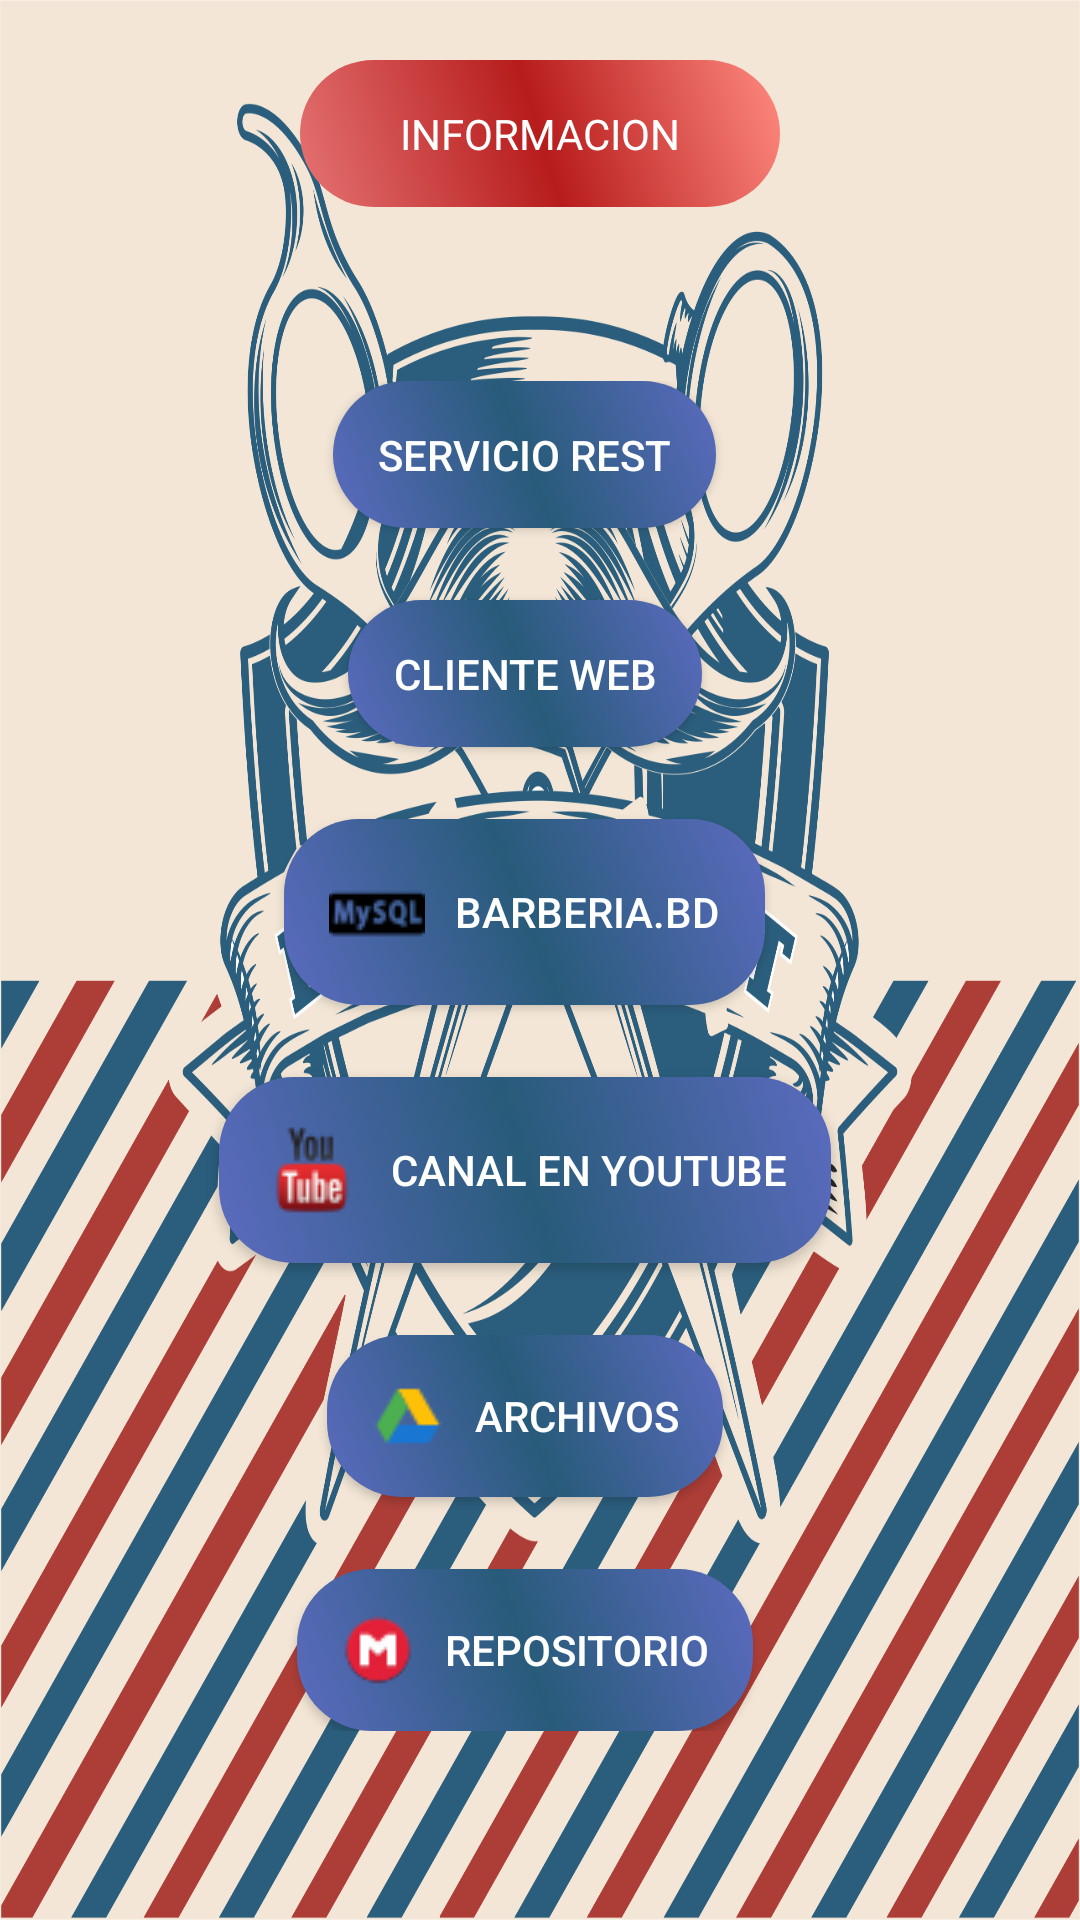

Here is an Android app screen rendered from its layout file. Give the layout XML and the strings, colors and styles it references.
<!-- AndroidManifest.xml: application theme AppTheme -->
<!-- res/layout/activity_info.xml -->
<LinearLayout
    xmlns:android="http://schemas.android.com/apk/res/android"
    xmlns:tools="http://schemas.android.com/tools"
    android:id="@+id/activity_sign_up"
    android:layout_width="match_parent"
    android:layout_height="match_parent"
    android:background="@drawable/fondo"
    android:orientation="vertical">

    <LinearLayout
        android:layout_width="match_parent"
        android:layout_height="wrap_content"
        android:gravity="top"
        android:layout_marginTop="20dp"
        >

        <TextView
            android:layout_width="wrap_content"
            android:layout_height="wrap_content"
            android:layout_marginTop="0dp"
            android:layout_marginRight="100dp"
            android:layout_marginLeft="100dp"
            android:layout_gravity="top"
            android:layout_weight="1"
            android:padding="15dp"
            android:drawableLeft="@drawable/ic_info_black_24dp"
            android:background="@drawable/btnrojo"
            android:drawablePadding="0dp"
            android:drawableTint="#ffffff"
            android:text="@string/infromacion_button"
            android:textColor="#ffffff"
            android:textAlignment="center"/>

    </LinearLayout>

    <LinearLayout
        android:layout_width="match_parent"
        android:layout_height="match_parent"
        android:layout_marginTop="20dp"
        android:layout_marginLeft="50dp"
        android:layout_marginRight="50dp"
        android:layout_marginBottom="25dp"
        android:orientation="vertical"
        android:gravity="center_vertical"
        android:scrollbars="vertical"
        >

        <LinearLayout
            android:layout_width="fill_parent"
            android:layout_height="wrap_content"
            android:orientation="vertical"
            android:gravity="center_horizontal">

            <Button
                android:id="@+id/info_servicio"
                android:layout_width="wrap_content"
                android:layout_height="wrap_content"
                android:layout_marginRight="5dp"
                android:layout_weight="1"
                android:background="@drawable/btnazul"
                android:drawableLeft="@drawable/github"
                android:drawablePadding="10dp"
                android:text="SERVICIO REST"
                android:textColor="#ffffff" />

            <Button
                android:id="@+id/info_web"
                android:layout_width="wrap_content"
                android:layout_height="wrap_content"
                android:layout_marginTop="24dp"
                android:layout_marginRight="5dp"
                android:layout_weight="1"
                android:background="@drawable/btnazul"
                android:drawableLeft="@drawable/github"
                android:drawablePadding="10dp"
                android:text="CLIENTE WEB"
                android:textColor="#ffffff" />

            <Button
                android:id="@+id/info_database"
                android:layout_width="wrap_content"
                android:layout_height="wrap_content"
                android:layout_marginTop="24dp"
                android:layout_marginRight="5dp"
                android:layout_weight="1"
                android:background="@drawable/btnazul"
                android:drawableLeft="@drawable/mysql"
                android:drawablePadding="10dp"
                android:text="barberia.BD"
                android:textColor="#ffffff" />

            <Button
                android:id="@+id/info_youtube"
                android:layout_width="wrap_content"
                android:layout_height="wrap_content"
                android:layout_marginTop="24dp"
                android:layout_marginRight="5dp"
                android:layout_weight="1"
                android:background="@drawable/btnazul"
                android:drawableLeft="@drawable/youtube"
                android:drawablePadding="10dp"
                android:text="Canal en YouTube"
                android:textColor="#ffffff" />

            <Button
                android:id="@+id/info_drive"
                android:layout_width="wrap_content"
                android:layout_height="wrap_content"
                android:layout_marginTop="24dp"
                android:layout_marginRight="5dp"
                android:layout_weight="1"
                android:background="@drawable/btnazul"
                android:drawableLeft="@drawable/drive"
                android:drawablePadding="10dp"
                android:text="Archivos"
                android:textColor="#ffffff" />

            <Button
                android:id="@+id/info_mega"
                android:layout_width="wrap_content"
                android:layout_height="wrap_content"
                android:layout_marginTop="24dp"
                android:layout_marginRight="5dp"
                android:layout_weight="1"
                android:background="@drawable/btnazul"
                android:drawableLeft="@drawable/mega"
                android:drawablePadding="10dp"
                android:text="Repositorio"
                android:textColor="#ffffff" />

        </LinearLayout>

    </LinearLayout>

</LinearLayout>
<!-- resources referenced by this layout -->
<resources>
  <!-- drawable btnazul (drawable) -->
  <?xml version="1.0" encoding="utf-8"?>
  <selector xmlns:android="http://schemas.android.com/apk/res/android">
      <item android:drawable="@drawable/btn_pressed_rojo"
          android:state_enabled="false"/>
      <item android:drawable="@drawable/btn_pressed_azul"
          android:state_pressed="true" />
      <item android:drawable="@drawable/btn_focus_azul"
          android:state_focused="true" />
      <item android:drawable="@drawable/btnlogin" />
  </selector>
  <!-- drawable btnrojo (drawable) -->
  <?xml version="1.0" encoding="utf-8"?>
  <selector xmlns:android="http://schemas.android.com/apk/res/android">
      <item android:drawable="@drawable/btn_pressed_rojo"
          android:state_enabled="false"/>
      <item android:drawable="@drawable/btn_pressed_rojo"
          android:state_pressed="true" />
      <item android:drawable="@drawable/btn_focus_rojo"
          android:state_focused="true" />
      <item android:drawable="@drawable/btnsignin" />
  </selector>
  <string name="infromacion_button">INFORMACION</string>
  <style name="AppTheme" parent="Theme.AppCompat.DayNight.NoActionBar">
          
          <item name="colorPrimary">#285b7a</item>
          <item name="colorPrimaryDark">#b71c1c</item>
          <item name="colorAccent">@color/colorAccent</item>
      </style>
  <!-- drawable btn_pressed_azul (drawable) -->
  <?xml version="1.0" encoding="utf-8"?>
  <shape xmlns:android="http://schemas.android.com/apk/res/android">
      <gradient
          android:angle="45"
          android:endColor="#7e57c2"
          android:startColor="#7e57c2"
          android:centerColor="#311b92"
          />
      <padding
          android:bottom="15dp"
          android:left="15dp"
          android:right="15dp"
          android:top="15dp" />
      <corners
          android:radius="25dp"
          />
  </shape>
  <!-- drawable btn_focus_azul (drawable) -->
  <?xml version="1.0" encoding="utf-8"?>
  <shape xmlns:android="http://schemas.android.com/apk/res/android">
      <gradient
          android:angle="45"
          android:endColor="#009688"
          android:startColor="#00bfa5"
          android:centerColor="#004d40"
          />
      <padding
          android:bottom="15dp"
          android:left="15dp"
          android:right="15dp"
          android:top="15dp" />
      <corners
          android:radius="25dp"
          />
  </shape>
  <!-- drawable btnlogin (drawable) -->
  <?xml version="1.0" encoding="utf-8"?>
  <shape xmlns:android="http://schemas.android.com/apk/res/android">
      <gradient
          android:angle="45"
          android:endColor="#5c6bc0"
          android:startColor="#5c6bc0"
          android:centerColor="#285b7a"
          />
      <padding
          android:bottom="15dp"
          android:left="15dp"
          android:right="15dp"
          android:top="15dp" />
      <corners
          android:radius="25dp"
          />
  </shape>
  <!-- drawable btn_focus_rojo (drawable) -->
  <?xml version="1.0" encoding="utf-8"?>
  <shape xmlns:android="http://schemas.android.com/apk/res/android">
      <gradient
          android:angle="45"
          android:endColor="#f8bbd0"
          android:startColor="#ff80ab"
          android:centerColor="#f50057"
          />
      <padding
          android:bottom="15dp"
          android:left="15dp"
          android:right="15dp"
          android:top="15dp" />
      <corners
          android:radius="25dp"
          />
  </shape>
  <!-- drawable btnsignin (drawable) -->
  <?xml version="1.0" encoding="utf-8"?>
  <shape xmlns:android="http://schemas.android.com/apk/res/android">
      <gradient
          android:angle="45"
          android:endColor="#ff8a80"
          android:startColor="#e57373"
          android:centerColor="#b71c1c"
          />
      <padding
          android:bottom="15dp"
          android:left="15dp"
          android:right="15dp"
          android:top="15dp" />
      <corners
          android:radius="25dp"
          />
  </shape>
  <color name="colorAccent">#afaeb6</color>
</resources>
